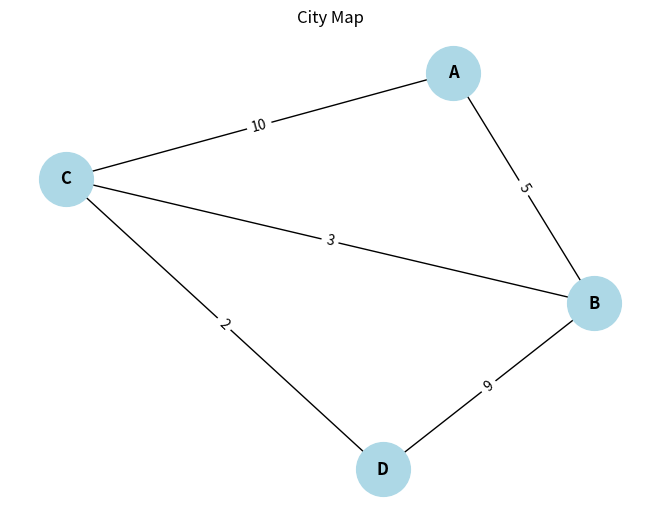

This chart was generated by the following Python code:
import matplotlib.pyplot as plt
import networkx as nx

class CityMap:
    def __init__(self):
        self.graph = nx.Graph()

    def add_connection(self, node1, node2, cost):
        self.graph.add_edge(node1, node2, weight=cost)

    def find_shortest_path(self, start):
        return nx.single_source_dijkstra_path_length(self.graph, start)

    def shortest_path_to(self, start, end):
        shortest_path = nx.shortest_path(self.graph, start, end)
        shortest_distance = nx.shortest_path_length(self.graph, start, end)
        return shortest_path, shortest_distance


if __name__ == "__main__":
    city_map = CityMap()

    # Add connections and their associated costs
    city_map.add_connection("A", "B", 5)
    city_map.add_connection("A", "C", 10)
    city_map.add_connection("B", "C", 3)
    city_map.add_connection("B", "D", 9)
    city_map.add_connection("C", "D", 2)

    start_node = "A"
    end_node = "D"

    shortest_path, shortest_distance = city_map.shortest_path_to(start_node, end_node)
    print("Shortest path from", start_node, "to", end_node, ":", shortest_path)
    print("Shortest distance:", shortest_distance)

    # Visualize the graph
    pos = nx.spring_layout(city_map.graph)
    nx.draw(city_map.graph, pos, with_labels=True, node_color="lightblue", node_size=1500, font_size=12, font_weight="bold")
    labels = nx.get_edge_attributes(city_map.graph, 'weight')
    nx.draw_networkx_edge_labels(city_map.graph, pos, edge_labels=labels)
    plt.title("City Map")
    plt.show()
